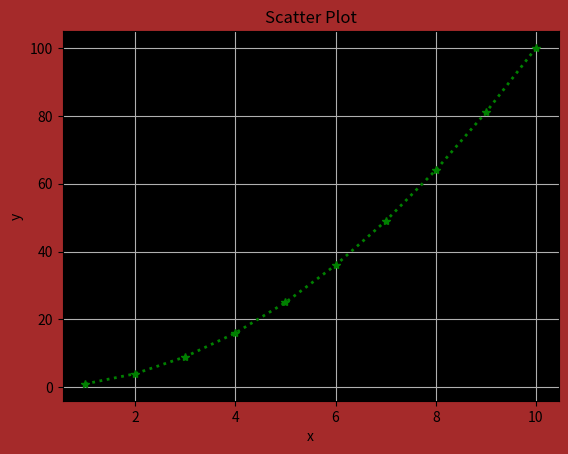

The matplotlib source for this figure:
import matplotlib.pyplot as plt



# giwe x y list
#make x random
x = [1, 2, 3, 4, 5, 6, 7, 8, 9, 10]
y = [1, 4, 9, 16, 25, 36, 49, 64, 81, 100]

fig,ax = plt.subplots(facecolor='brown')
# plt.scatter(x, y,color="red")
plt.plot(x, y, label='data',color="green",marker="*",linestyle=":",linewidth=2)
plt.xlabel("x")
plt.ylabel("y")
plt.title("Scatter Plot")
# plt.figure(figsize=(10, 5))
plt.grid(True)
plt.gca().set_facecolor('black')
plt.show()